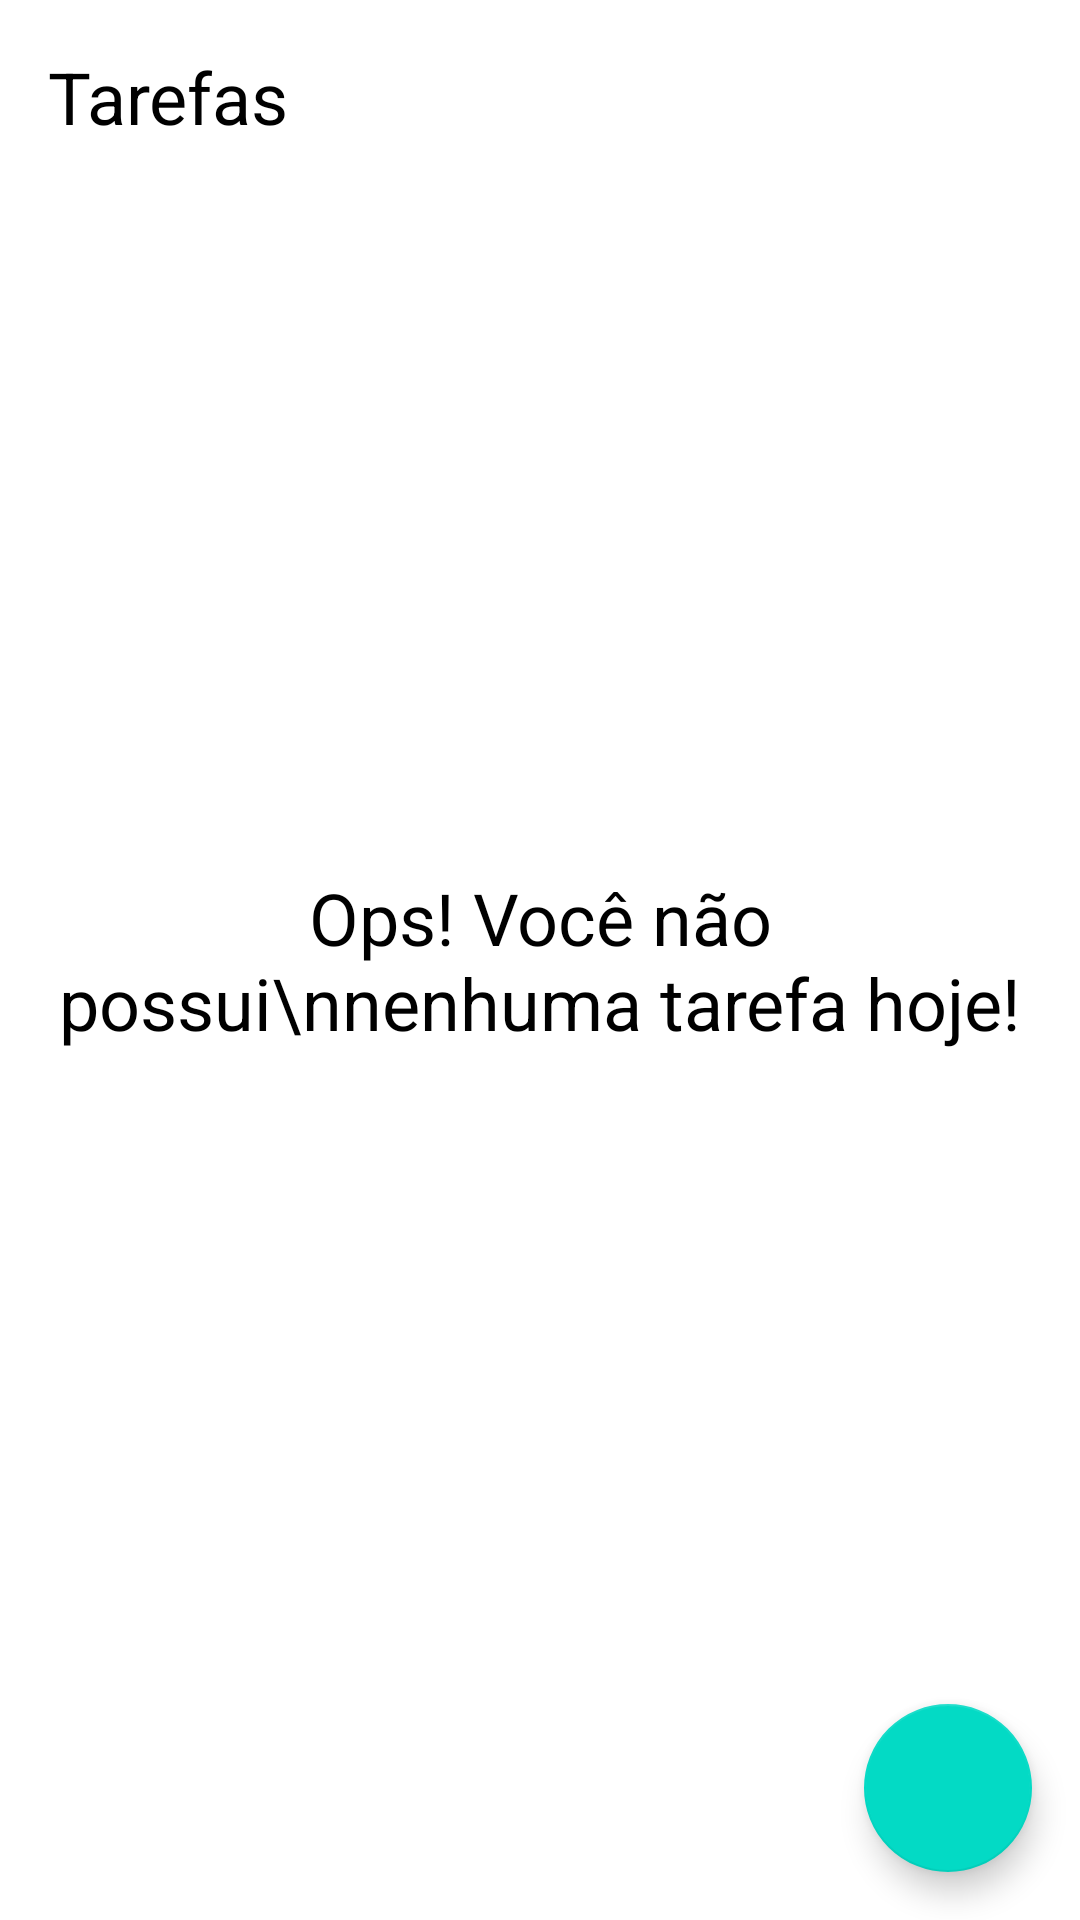

Write the Android layout XML for this screen, with the resource values it uses.
<!-- AndroidManifest.xml: application theme Theme.ToToList -->
<!-- res/layout/activity_main.xml -->
<?xml version="1.0" encoding="utf-8"?>
<androidx.constraintlayout.widget.ConstraintLayout xmlns:android="http://schemas.android.com/apk/res/android"
    xmlns:app="http://schemas.android.com/apk/res-auto"
    xmlns:tools="http://schemas.android.com/tools"
    android:layout_width="match_parent"
    android:layout_height="match_parent"
    tools:context=".ui.MainActivity">

    <TextView
        android:id="@+id/tv_title"
        android:layout_width="wrap_content"
        android:layout_height="wrap_content"
        android:layout_margin="16dp"
        android:text="Tarefas"
        android:textColor="@color/black"
        android:textSize="24sp"
        app:layout_constraintStart_toStartOf="parent"
        app:layout_constraintTop_toTopOf="parent" />

    <include android:id="@+id/include_empty_state" layout="@layout/empty_state"/>

    <androidx.recyclerview.widget.RecyclerView
        android:id="@+id/recyclerViewTasks"
        android:layout_width="match_parent"
        android:layout_height="0dp"
        android:layout_marginTop="16dp"
        tools:visibility="gone"
        app:layoutManager="androidx.recyclerview.widget.LinearLayoutManager"
        tools:listitem="@layout/item_task"
        tools:itemCount="8"
        app:layout_constraintBottom_toTopOf="@id/fabAddTask"
        app:layout_constraintTop_toBottomOf="@id/tv_title" />

    <com.google.android.material.floatingactionbutton.FloatingActionButton
        android:id="@+id/fabAddTask"
        android:layout_width="wrap_content"
        android:layout_height="wrap_content"
        android:layout_margin="16dp"
        android:contentDescription="Nova Tarefa"
        app:layout_constraintBottom_toBottomOf="parent"
        app:layout_constraintEnd_toEndOf="parent"
        app:srcCompat="@drawable/ic_add" />

</androidx.constraintlayout.widget.ConstraintLayout>
<!-- res/layout/empty_state.xml (included above) -->
<?xml version="1.0" encoding="utf-8"?>
<androidx.constraintlayout.widget.ConstraintLayout xmlns:android="http://schemas.android.com/apk/res/android"
    xmlns:app="http://schemas.android.com/apk/res-auto"
    xmlns:tools="http://schemas.android.com/tools"
    android:id="@+id/empty_state"
    android:layout_width="match_parent"
    android:layout_height="match_parent"
    android:layout_margin="16dp">

    <TextView
        android:id="@+id/tv_message"
        android:layout_width="0dp"
        android:layout_height="wrap_content"
        android:gravity="center"
        android:text="Ops! Você não possui\nnenhuma tarefa hoje!"
        android:textColor="@color/black"
        android:textSize="24sp"
        app:layout_constraintBottom_toBottomOf="parent"
        app:layout_constraintEnd_toEndOf="parent"
        app:layout_constraintStart_toStartOf="parent"
        app:layout_constraintTop_toTopOf="parent" />


</androidx.constraintlayout.widget.ConstraintLayout>
<!-- res/layout/item_task.xml (included above) -->
<?xml version="1.0" encoding="utf-8"?>
<androidx.constraintlayout.widget.ConstraintLayout xmlns:android="http://schemas.android.com/apk/res/android"
    xmlns:app="http://schemas.android.com/apk/res-auto"
    xmlns:tools="http://schemas.android.com/tools"
    android:layout_width="match_parent"
    android:layout_height="wrap_content"
    android:layout_margin="16dp">

    <TextView
        android:id="@+id/tv_title"
        android:layout_width="wrap_content"
        android:layout_height="wrap_content"
        android:textColor="@color/black"
        android:textSize="18sp"
        android:textStyle="bold"
        app:layout_constraintStart_toStartOf="parent"
        app:layout_constraintTop_toTopOf="parent"
        tools:text="Passear com o cachorro" />

    <TextView
        android:id="@+id/tv_date"
        android:layout_width="wrap_content"
        android:layout_height="wrap_content"
        android:textColor="@color/black"
        android:textSize="18sp"
        app:layout_constraintStart_toStartOf="@id/tv_title"
        app:layout_constraintTop_toBottomOf="@id/tv_title"
        tools:text="28/08/2021 21:00" />

    <androidx.appcompat.widget.AppCompatImageView
        android:id="@+id/iv_more"
        android:layout_width="36dp"
        android:layout_height="36dp"
        app:layout_constraintBottom_toBottomOf="parent"
        app:layout_constraintEnd_toEndOf="parent"
        app:layout_constraintTop_toTopOf="parent"
        app:srcCompat="@drawable/ic_more" />

</androidx.constraintlayout.widget.ConstraintLayout>
<!-- resources referenced by this layout -->
<resources>
  <style name="Theme.ToToList" parent="Theme.MaterialComponents.DayNight.DarkActionBar">
          
          <item name="colorPrimary">@color/purple_500</item>
          <item name="colorPrimaryVariant">@color/purple_700</item>
          <item name="colorOnPrimary">@color/white</item>
          
          <item name="colorSecondary">@color/teal_200</item>
          <item name="colorSecondaryVariant">@color/teal_700</item>
          <item name="colorOnSecondary">@color/black</item>
          
          <item name="android:statusBarColor" tools:targetApi="l">?attr/colorPrimaryVariant</item>
          
      </style>
  <!-- not gathered from this repository: default colours our renderer supplied (Android Studio template values) -->
  <color name="purple_500">#FF6200EE</color>
  <color name="purple_700">#FF3700B3</color>
  <color name="teal_200">#FF03DAC5</color>
  <color name="teal_700">#FF018786</color>
  <color name="black">#FF000000</color>
  <color name="white">#FFFFFFFF</color>
</resources>
